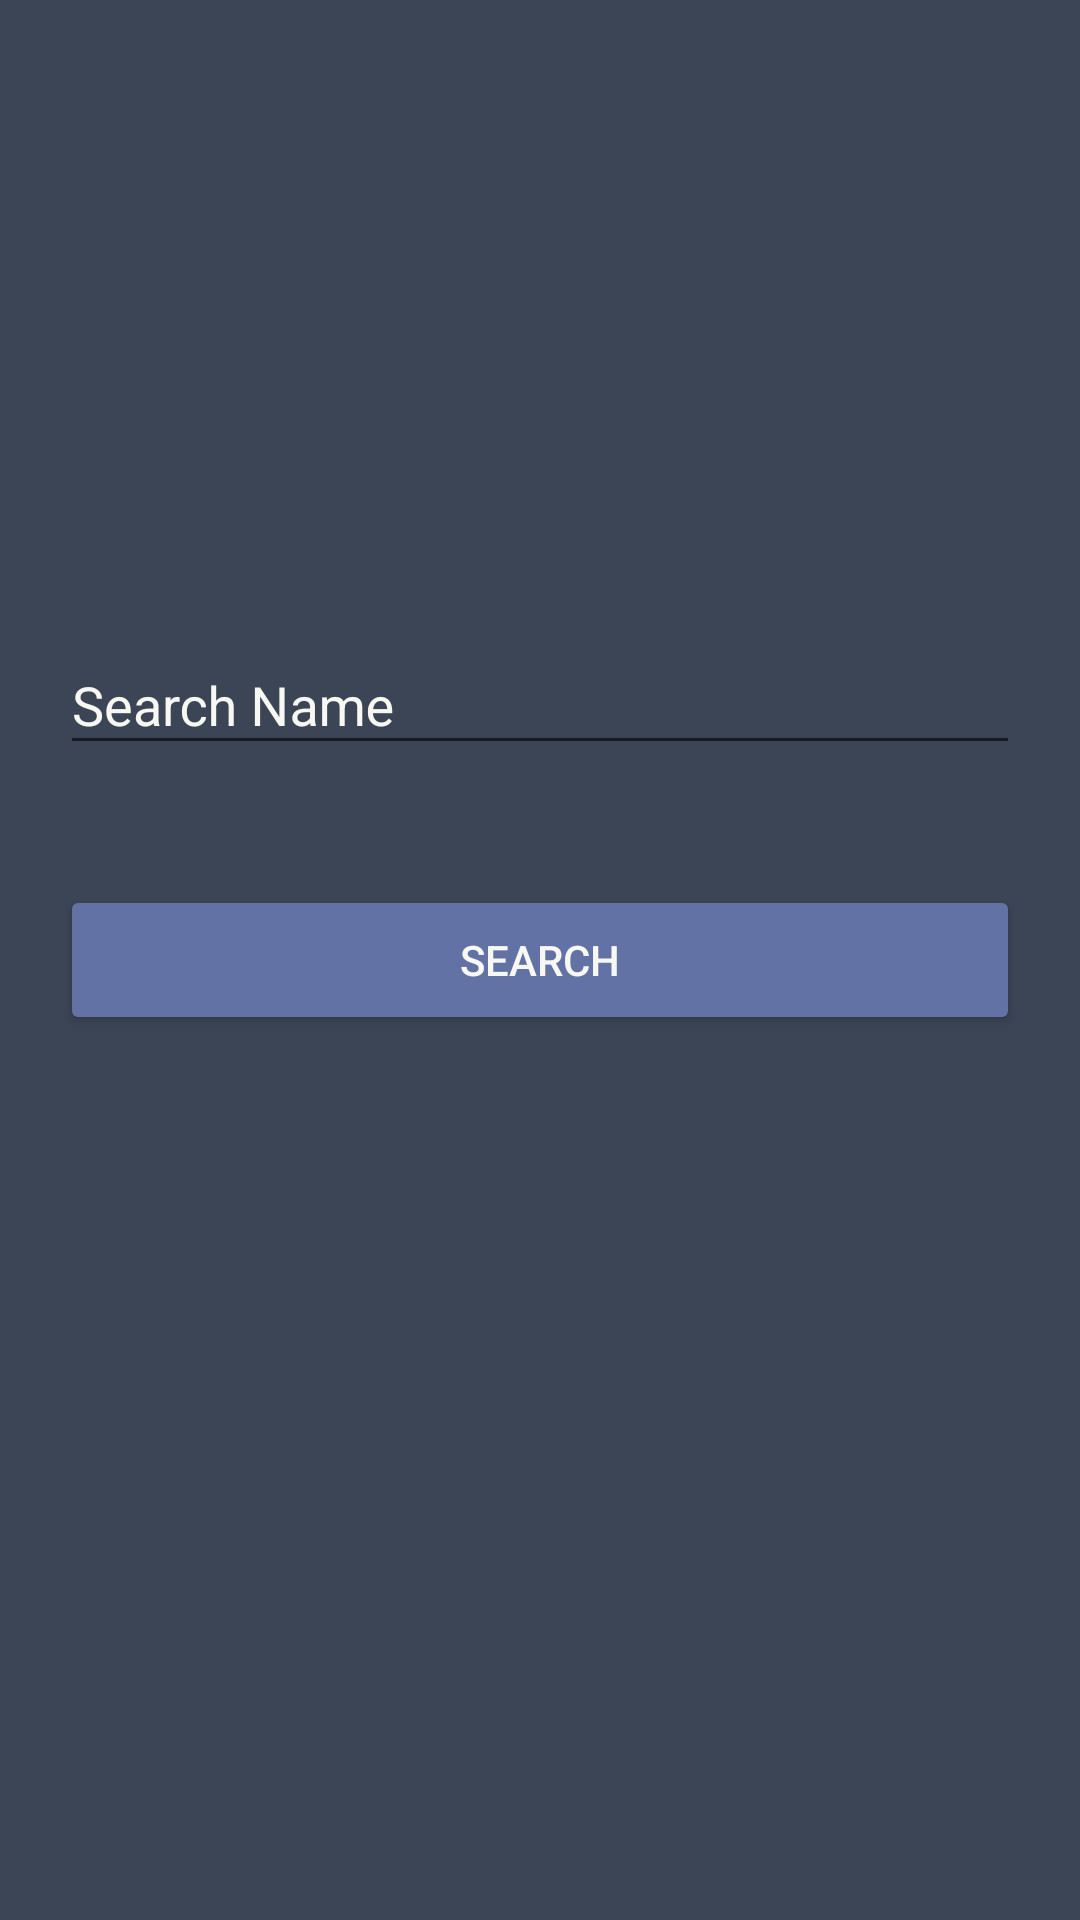

Here is an Android app screen rendered from its layout file. Give the layout XML and the strings, colors and styles it references.
<!-- AndroidManifest.xml: application theme AppTheme -->
<!-- res/layout/activity_search.xml -->
<?xml version="1.0" encoding="utf-8"?>
<RelativeLayout xmlns:android="http://schemas.android.com/apk/res/android"
    xmlns:tools="http://schemas.android.com/tools"
    android:layout_width="match_parent"
    android:layout_height="match_parent"
    android:layout_centerVertical="true"
    android:orientation="vertical"
    tools:context=".SearchActivity">

    <android.support.design.widget.TextInputLayout
        android:layout_width="match_parent"
        android:layout_height="wrap_content"
        android:layout_above="@id/btn_search"
        android:layout_margin="20dp">

        <EditText
            android:id="@+id/search_name"
            android:layout_width="match_parent"
            android:layout_height="wrap_content"
            android:hint="Search Name"
            android:inputType="text"
            android:textAlignment="center" />

    </android.support.design.widget.TextInputLayout>

    <Button
        android:id="@+id/btn_search"
        android:layout_width="match_parent"
        android:layout_height="50dp"
        android:layout_centerVertical="true"
        android:layout_margin="20dp"
        android:text="Search" />
</RelativeLayout>
<!-- resources referenced by this layout -->
<resources>
  <style name="AppTheme" parent="x.base">
      </style>
  <style name="x.base" parent="Theme.AppCompat.DayNight.DarkActionBar">
          <item name="colorPrimary">@color/colorPrimary</item>
          <item name="colorPrimaryDark">@color/colorPrimaryDark</item>
          <item name="colorAccent">@color/colorAccent</item>
          <item name="android:windowBackground">@color/windowBackground</item>
          <item name="colorButtonNormal">@color/colorButtonNormal</item>
          <item name="android:textColorHint">@color/textColorPrimary</item>
          <item name="android:textColorPrimary">@color/textColorPrimary</item>
          <item name="android:itemBackground">@color/colorPrimaryDark</item>
      </style>
  <color name="colorPrimary">#282a36</color>
  <color name="colorPrimaryDark">#6272a4</color>
  <color name="colorAccent">#bd93f9</color>
  <color name="windowBackground">#3C4556</color>
  <color name="colorButtonNormal">#6272a4</color>
  <color name="textColorPrimary">#f8f8f2</color>
</resources>
